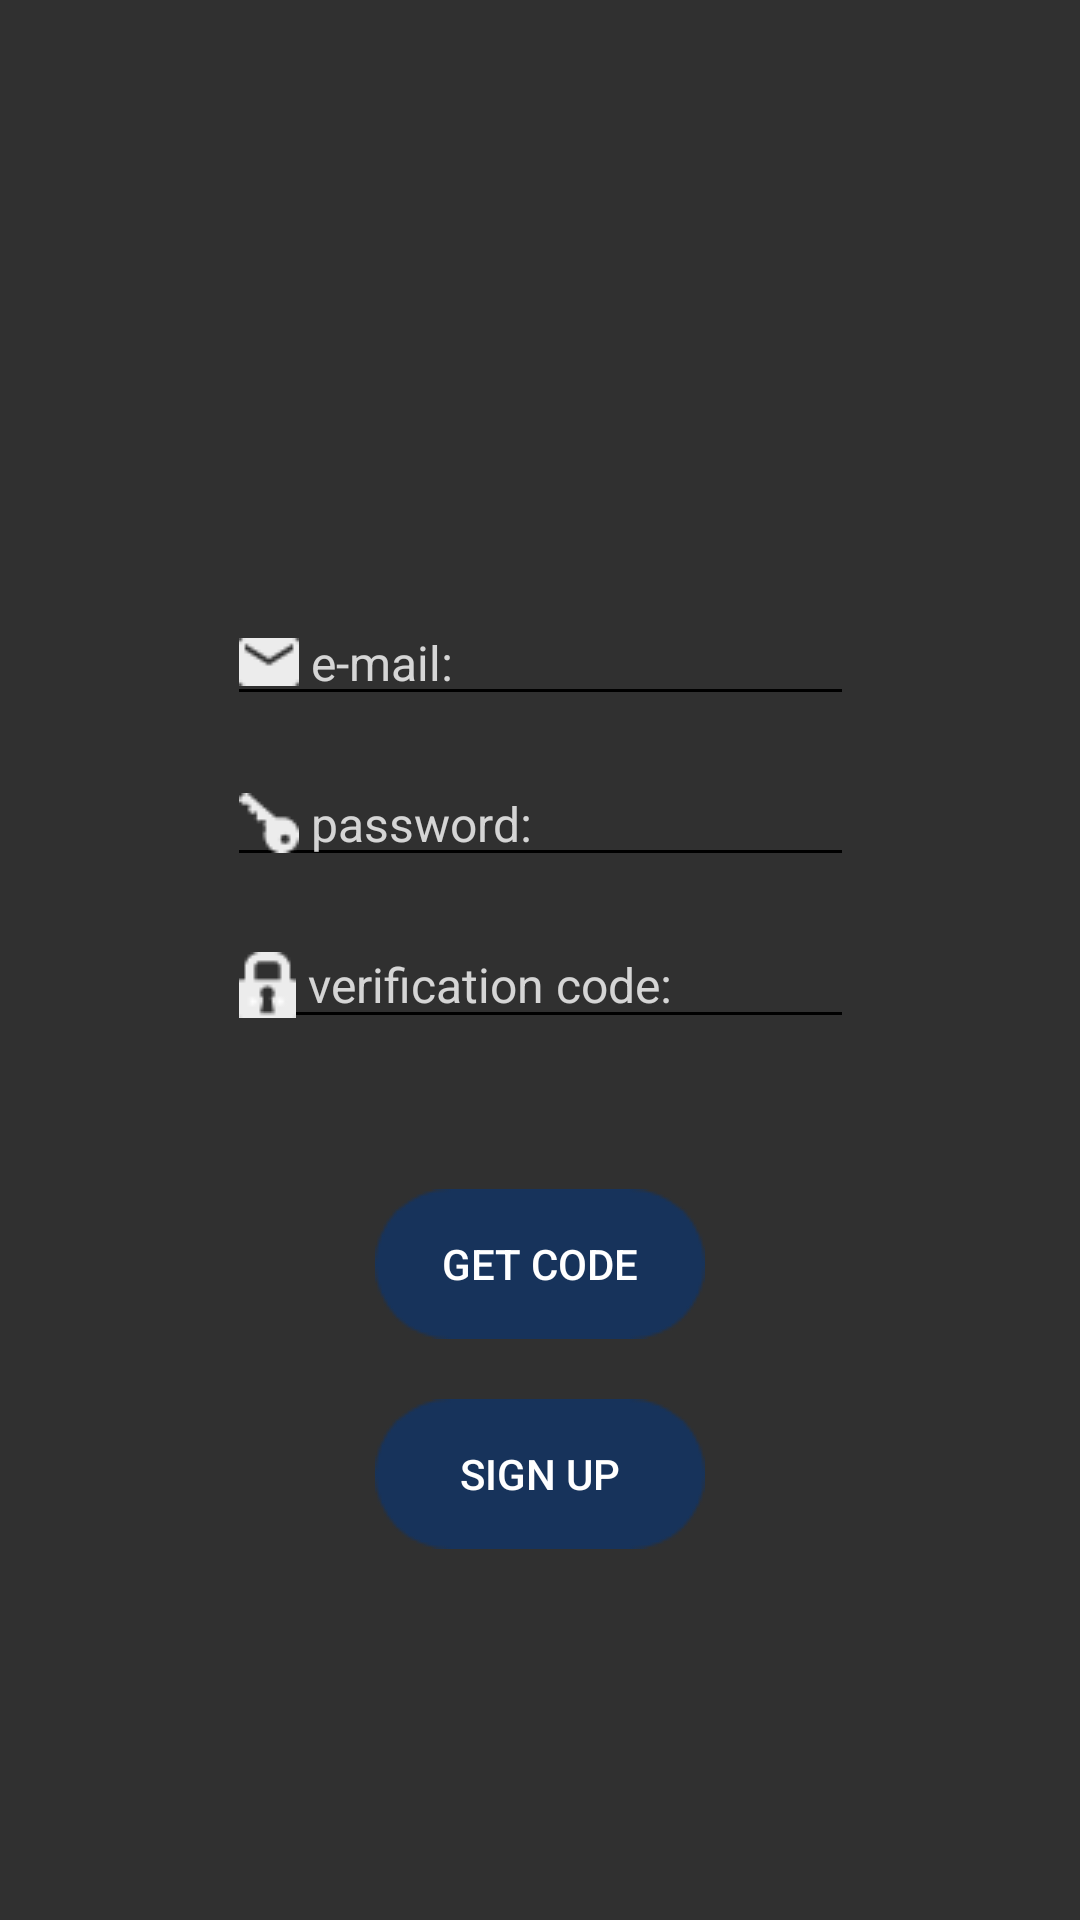

The Android layout XML behind this screen, and the referenced resources:
<!-- AndroidManifest.xml: application theme Theme.Design.NoActionBar -->
<!-- res/layout/activity_main2.xml -->
<?xml version="1.0" encoding="utf-8"?>
<androidx.constraintlayout.widget.ConstraintLayout xmlns:android="http://schemas.android.com/apk/res/android"
    xmlns:app="http://schemas.android.com/apk/res-auto"
    xmlns:tools="http://schemas.android.com/tools"
    android:layout_width="match_parent"
    android:layout_height="match_parent"
    android:background="@drawable/backgroundpic"
    tools:context=".MainActivity2">

    <EditText
        android:id="@+id/emailEditText"
        android:layout_width="wrap_content"
        android:layout_height="wrap_content"
        android:layout_marginStart="90dp"
        android:layout_marginTop="200dp"
        android:layout_marginEnd="90dp"
        android:backgroundTint="#000000"
        android:drawableLeft="@drawable/mailpng"
        android:ems="11"
        android:hint=" e-mail:"
        android:inputType="textEmailAddress"
        android:textAllCaps="false"
        android:textColor="#FFFFFF"
        android:textColorHint="#CDFFFFFF"
        android:textSize="16sp"
        app:layout_constraintEnd_toEndOf="parent"
        app:layout_constraintStart_toStartOf="parent"
        app:layout_constraintTop_toTopOf="parent" />

    <EditText
        android:id="@+id/passwordEditText"
        android:layout_width="wrap_content"
        android:layout_height="wrap_content"
        android:layout_marginStart="90dp"
        android:layout_marginTop="15dp"
        android:layout_marginEnd="90dp"
        android:backgroundTint="#000000"
        android:drawableLeft="@drawable/keypng"
        android:ems="11"
        android:hint=" password:"
        android:inputType="textPassword"
        android:textAllCaps="false"
        android:textColor="#FFFFFF"
        android:textColorHint="#CCFFFFFF"
        android:textSize="16sp"
        app:layout_constraintEnd_toEndOf="parent"
        app:layout_constraintStart_toStartOf="parent"
        app:layout_constraintTop_toBottomOf="@+id/emailEditText" />

    <EditText
        android:id="@+id/verifityEditText"
        android:layout_width="wrap_content"
        android:layout_height="wrap_content"
        android:layout_marginStart="90dp"
        android:layout_marginTop="15dp"
        android:layout_marginEnd="90dp"
        android:backgroundTint="#000000"
        android:drawableLeft="@drawable/codepng"
        android:ems="11"
        android:hint=" verification code:"
        android:inputType="number"
        android:layerType="none"
        android:textAllCaps="false"
        android:textColor="#FFFFFF"
        android:textColorHint="#CCFFFFFF"
        android:textSize="16sp"
        app:layout_constraintEnd_toEndOf="parent"
        app:layout_constraintStart_toStartOf="parent"
        app:layout_constraintTop_toBottomOf="@+id/passwordEditText" />

    <Button
        android:id="@+id/codeBtn"
        android:layout_width="110dp"
        android:layout_height="wrap_content"
        android:layout_marginTop="50dp"
        android:background="@drawable/btnbackground"
        android:onClick="getcode"
        android:text="get code"
        app:layout_constraintEnd_toEndOf="parent"
        app:layout_constraintStart_toStartOf="parent"
        app:layout_constraintTop_toBottomOf="@+id/verifityEditText" />

    <Button
        android:id="@+id/signupBtn"
        android:layout_width="110dp"
        android:layout_height="wrap_content"
        android:layout_marginTop="20dp"
        android:background="@drawable/btnbackground"
        android:onClick="signUp"
        android:text="SIGN UP"
        app:layout_constraintEnd_toEndOf="parent"
        app:layout_constraintStart_toStartOf="parent"
        app:layout_constraintTop_toBottomOf="@+id/codeBtn" />
</androidx.constraintlayout.widget.ConstraintLayout>
<!-- resources referenced by this layout -->
<resources>
  <!-- drawable btnbackground: png bitmap (drawable-v24, 1317 bytes) -->
  <!-- drawable codepng: png bitmap (drawable-v24, 460 bytes) -->
  <!-- drawable keypng: png bitmap (drawable-v24, 441 bytes) -->
  <!-- drawable mailpng: png bitmap (drawable-v24, 354 bytes) -->
</resources>
